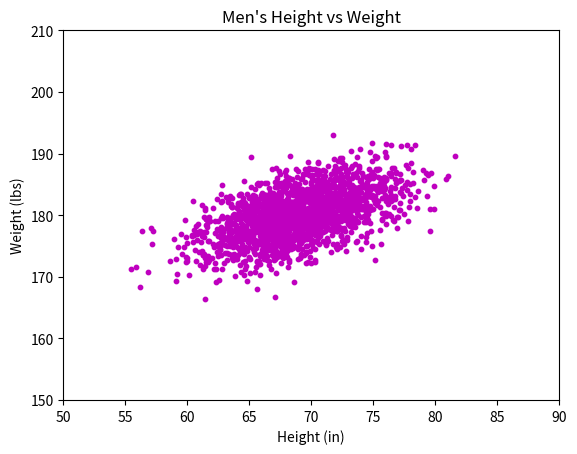

Here is the Python script that generated this plot:
#!/usr/bin/env python3
"""Génère un graphi et du poids des hommes"""


import numpy as np
import matplotlib.pyplot as plt


def scatter():
    """
    Génère un graphiqu le poids des hommes.
    """
    mean = [69, 0]
    cov = [[15, 8], [8, 15]]
    np.random.seed(5)
    x, y = np.random.multivariate_normal(mean, cov, 2000).T
    y += 180
    plt.figure(figsize=(6.4, 4.8))
    plt.xlim([50, 90])
    plt.ylim([150, 210])
    plt.xlabel("Height (in)")
    plt.ylabel("Weight (lbs)")
    plt.title("Men's Height vs Weight")
    plt.scatter(x, y, color='m', s=10)
    plt.show()


scatter()
